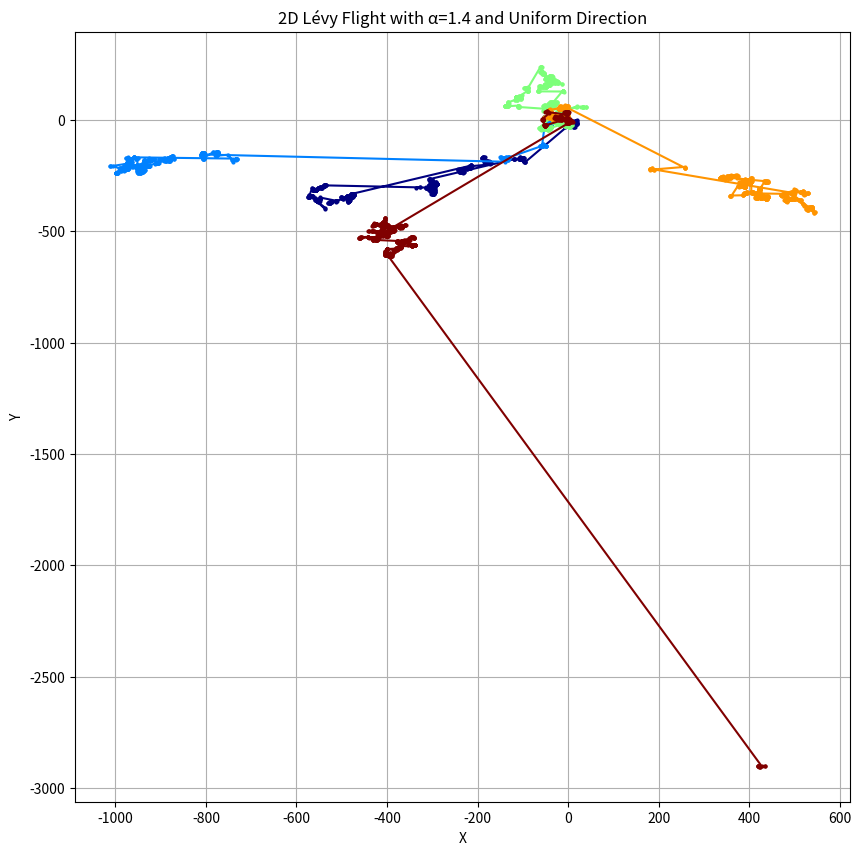

The matplotlib source for this figure:
import numpy as np
import matplotlib.pyplot as plt
from scipy.stats import levy_stable

def levy_flight_2D_alpha(n, alpha=1.8, beta=0, scale=1):
    # Random angles for uniform directions
    theta = 2 * np.pi * np.random.rand(n)

    # Lengths of jumps from Lévy stable distribution
    r = levy_stable.rvs(alpha, beta, size=n, scale=scale)

    delta_x = r * np.cos(theta)
    delta_y = r * np.sin(theta)

    x = np.cumsum(delta_x)
    y = np.cumsum(delta_y)

    return x, y

# Number of steps for the Lévy flight
num_steps = 1000
num_flights = 5  # Number of Lévy flights

# Create a color list for visualization
colors = plt.cm.jet(np.linspace(0, 1, num_flights))

plt.figure(figsize=(10, 10))

for i in range(num_flights):
    x, y = levy_flight_2D_alpha(num_steps, alpha=1.2, beta=0)
    plt.plot(x, y, marker='o', markersize=2, linestyle='-', color=colors[i])

plt.title('2D Lévy Flight with α=1.4 and Uniform Direction')
plt.xlabel('X')
plt.ylabel('Y')
plt.grid(True)
plt.show()
